The GitHub repository ahmdfauzrl/Klasifikasi-Jenis-Beras contains a labelled image folder "Dataset" with 9 categories: IR64 rice medium quality, IR64 rice not feasible, IR64 rice premium quality, Pandan Wangi rice medium quality, Pandan Wangi rice not feasible, Pandan Wangi rice premium quality, Rojolele rice medium quality, Rojolele rice not feasible, Rojolele rice premium quality. Examples follow, each with its label.

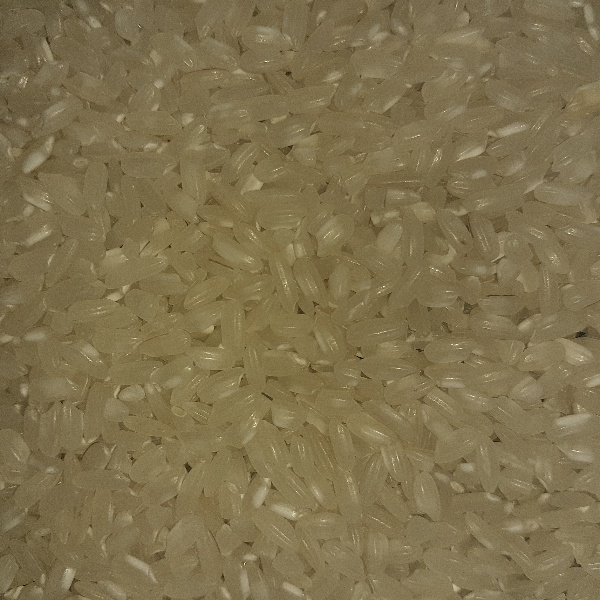
Label: Pandan Wangi rice premium quality

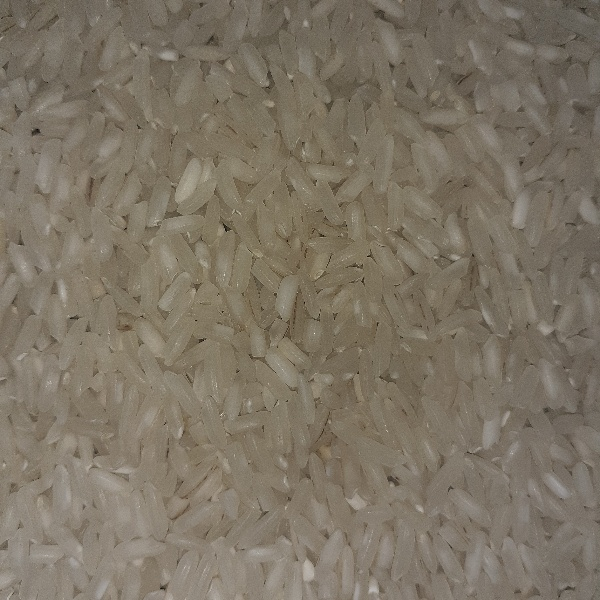
Label: Rojolele rice premium quality

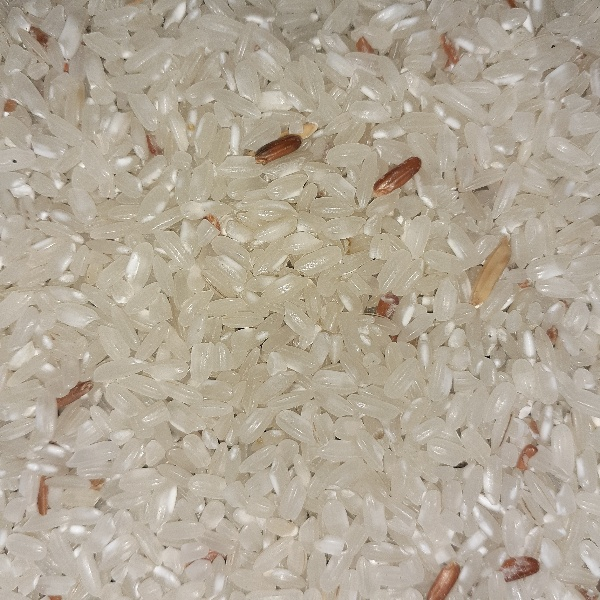
Label: Pandan Wangi rice medium quality

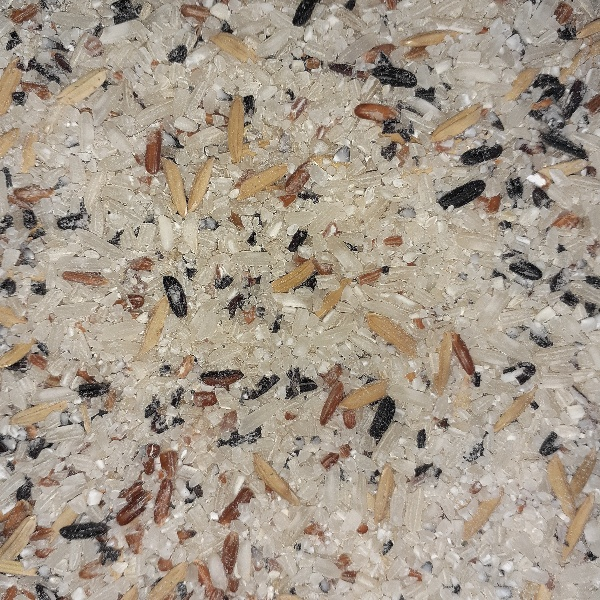
Label: IR64 rice not feasible

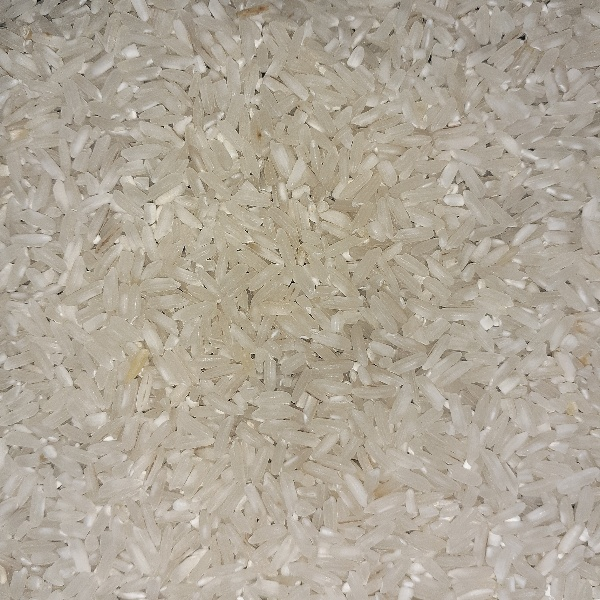
Label: IR64 rice premium quality

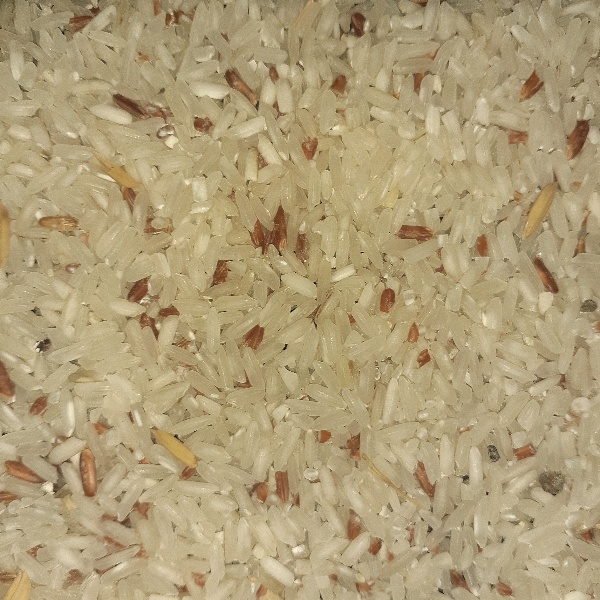
Label: Rojolele rice medium quality
